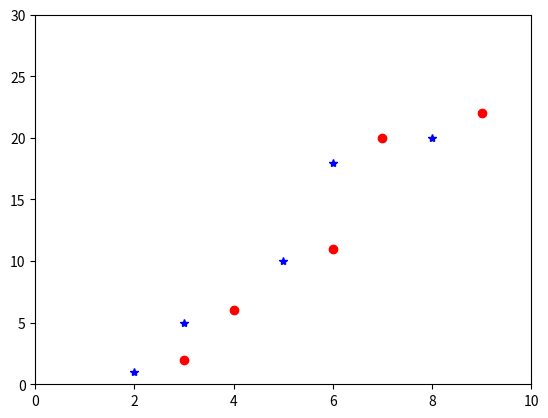

The matplotlib source for this figure:
import matplotlib.pyplot as plt


x1 = [2, 3, 5, 6, 8]
# Make an array of y values for each x value
y1 = [1, 5, 10, 18, 20]
# Make an array of x values
x2 = [3, 4, 6, 7, 9]
# Make an array of y values for each x value
y2 = [2, 6, 11, 20, 22]
# set new axes limits
plt.axis([0, 10, 0, 30])
plt.plot(x1, y1, "b*")
plt.plot(x2, y2, "ro")
plt.show()
